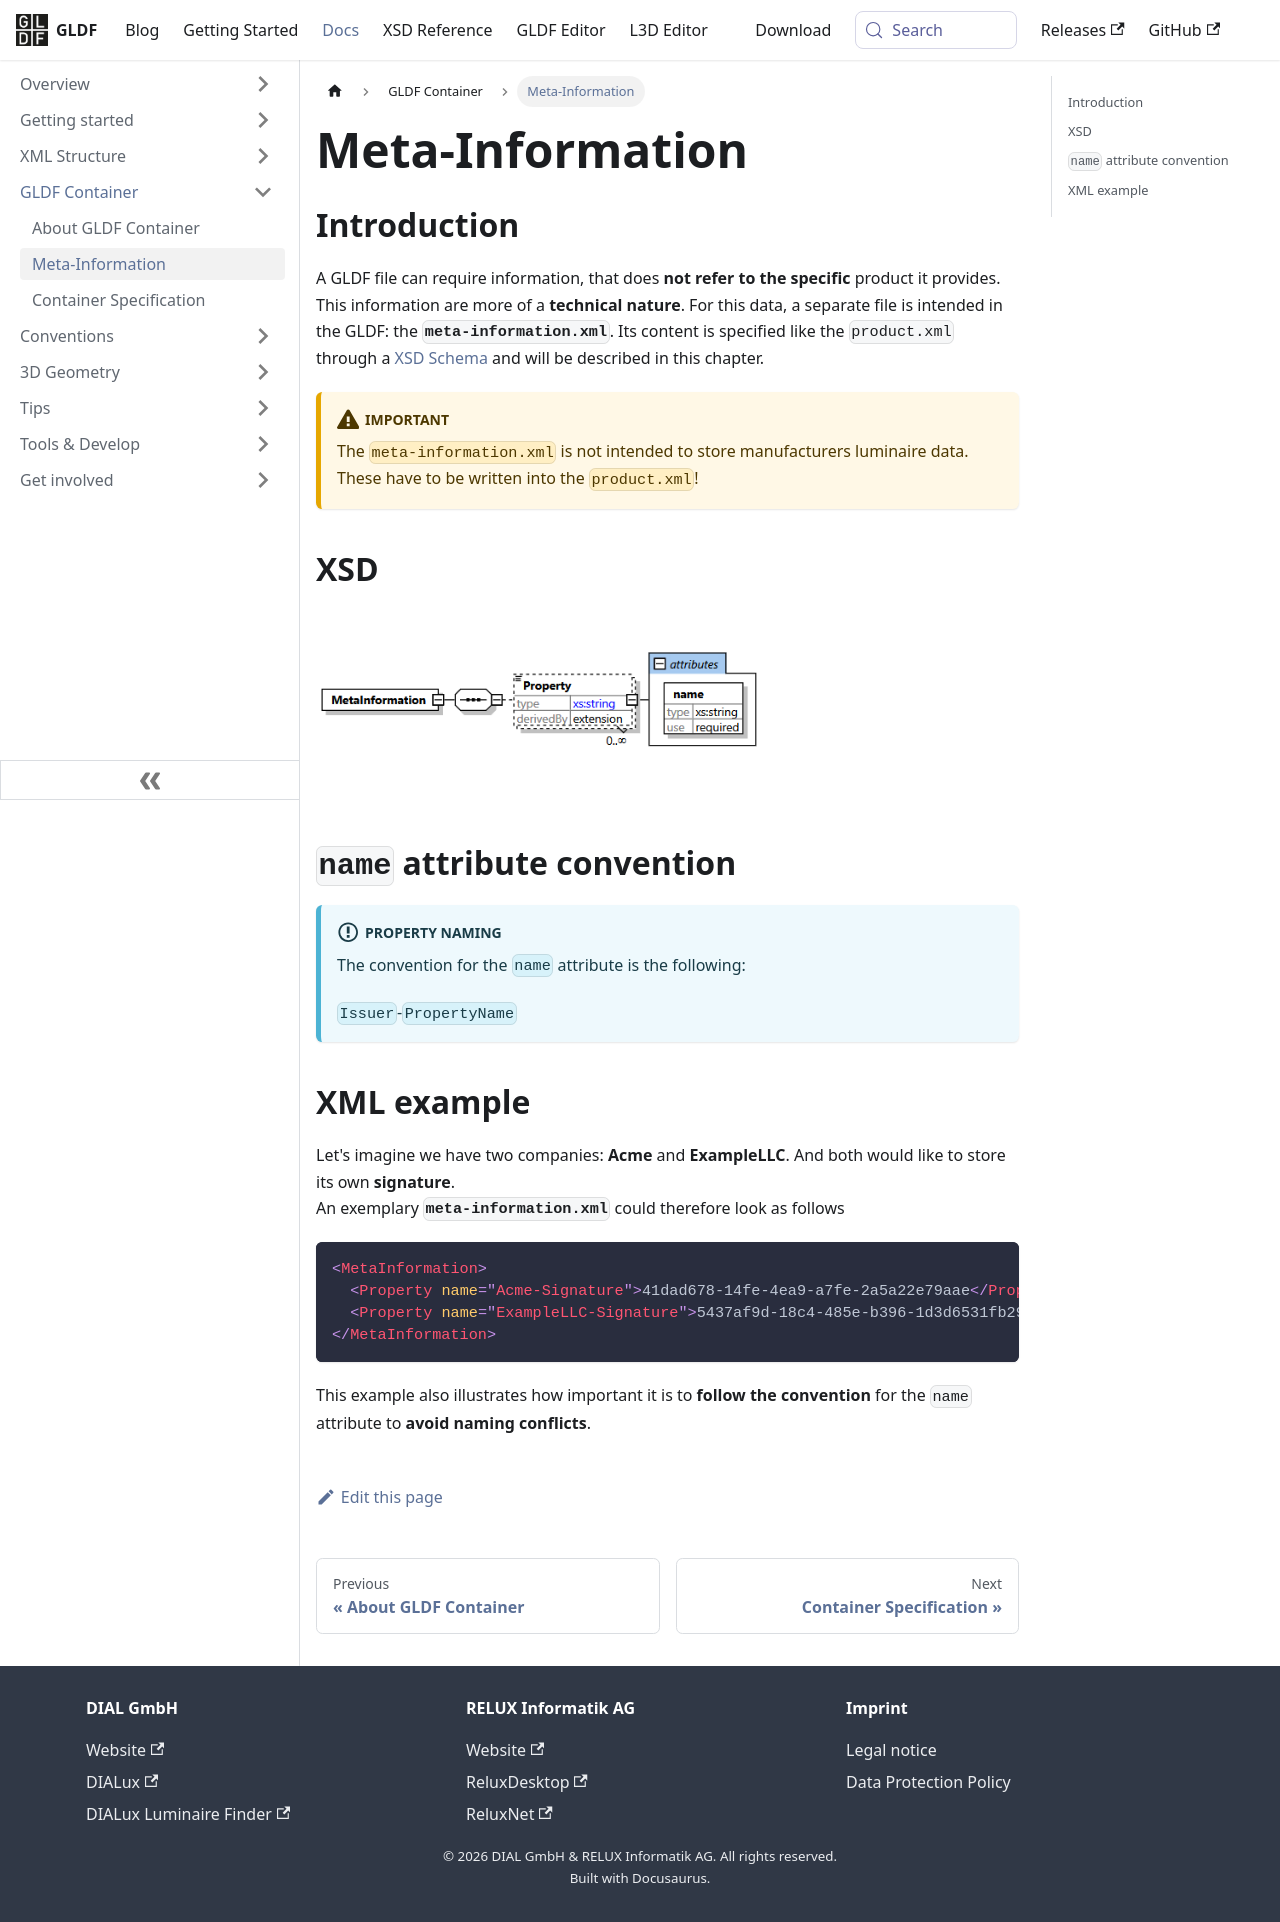

repository: globallightingdata/website · page: docs/container/meta-information/index.html · generator: docusaurus

---
title: Meta-Information
sidebar_label: Meta-Information
---

## Introduction

A GLDF file can require information, that does **not refer to the specific** product it provides. This information are more of a **technical nature**. For this data, a separate file is intended in the GLDF: the **`meta-information.xml`**. Its content is specified like the `product.xml` through a [XSD Schema](/download) and will be described in this chapter.

:::caution[Important]
The `meta-information.xml` is not intended to store manufacturers luminaire data.  
These have to be written into the `product.xml`!
:::

## XSD

<img src="/img/docs/container/meta-info-xsd.webp" alt="Meta Information XSD" width="450" />

## `name` attribute convention

:::info[property naming]
The convention for the `name` attribute is the following:

`Issuer`-`PropertyName`
:::

## XML example

Let's imagine we have two companies: **Acme** and **ExampleLLC**. And both would like to store its own **signature**.  
An exemplary **`meta-information.xml`** could therefore look as follows

```xml
<MetaInformation>
  <Property name="Acme-Signature">41dad678-14fe-4ea9-a7fe-2a5a22e79aae</Property>
  <Property name="ExampleLLC-Signature">5437af9d-18c4-485e-b396-1d3d6531fb29</Property>
</MetaInformation>
```

This example also illustrates how important it is to **follow the convention** for the `name` attribute to **avoid naming conflicts**.
